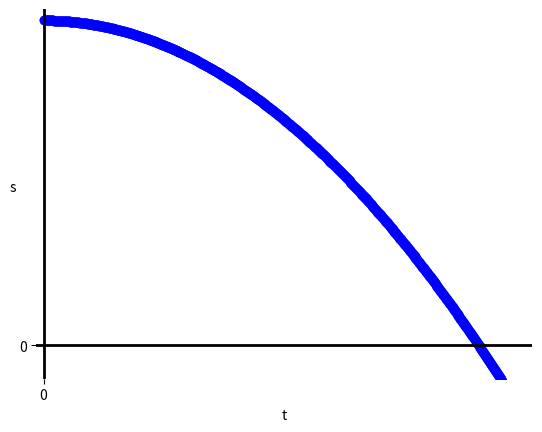

Write Python code to recreate this figure.
from pylab import *

t = arange(0.0,10.0,.01)
s = -0.0183*t**2 + 1.45

scatter(t,s, color='blue')

font = {'family' : 'normal',
        'weight' : 'bold',
        'size'   : 22}
matplotlib.rc('font', **font)

xlim(xmin=-0.15,xmax=10)
ylim(ymin=-0.15,ymax=1.5)
grid(True)
xlabel('t')
ylabel('s', rotation=0,)

xticks([0])
yticks([0])


setp(gca(), frame_on=False)


axhline(linewidth=2, color='black')
axvline(linewidth=2, color='black')

savefig('curve2.png')

show()
